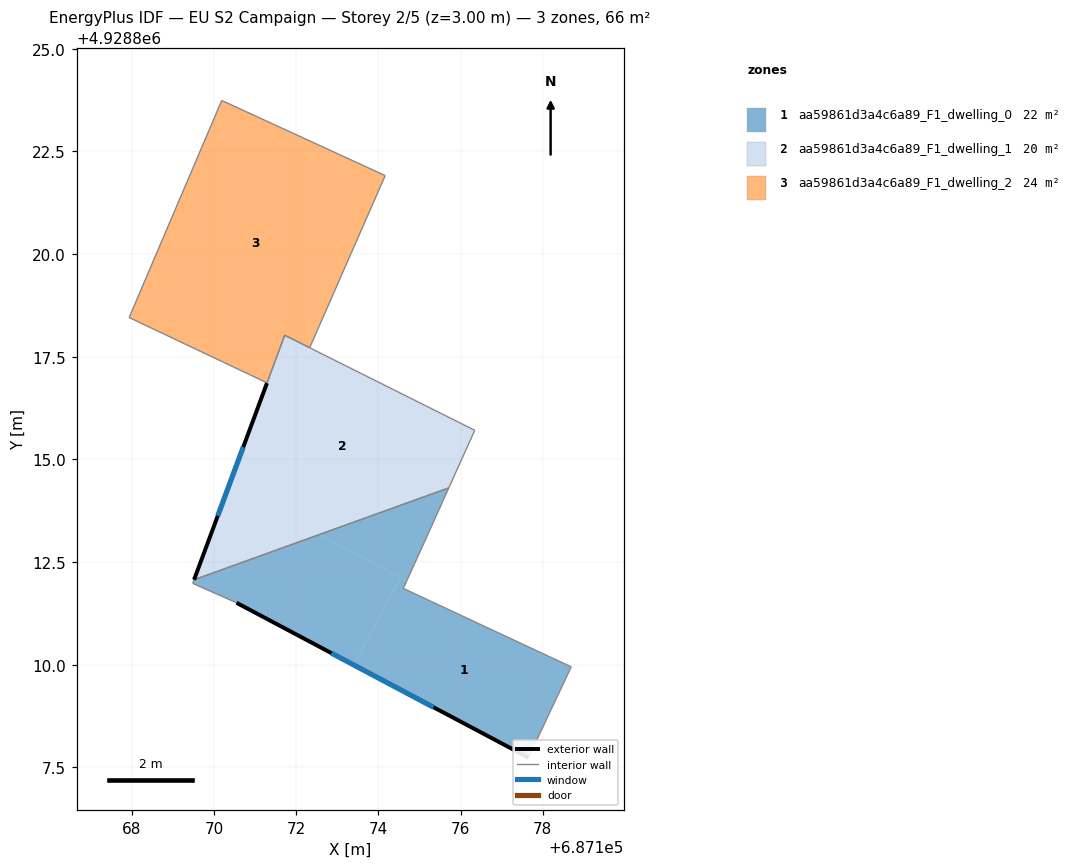
=== STOREY PLAN SPEC (per zone: floor XY polygon, exterior-wall plan segments, windows/doors) ===
zone 1: aa59861d3a4c6a89_F1_dwelling_0  (22.1 m²)
  floor: (687173.40, 4928810.00) (687174.53, 4928812.12) (687172.56, 4928813.17) (687169.51, 4928812.07) (687169.48, 4928811.98) (687170.54, 4928811.51)
  floor: (687177.65, 4928807.74) (687178.69, 4928809.95) (687174.60, 4928811.86) (687174.69, 4928812.04) (687174.53, 4928812.12) (687173.40, 4928810.00)
  floor: (687174.69, 4928812.04) (687175.07, 4928812.89) (687175.71, 4928814.31) (687172.56, 4928813.17)
  exterior wall: (687177.65, 4928807.74) – (687170.54, 4928811.51)  [8.0 m]
    window: (687175.34, 4928808.97) – (687172.86, 4928810.28)  [3.0 m²]
  interior walls: 7
zone 2: aa59861d3a4c6a89_F1_dwelling_1  (20.0 m²)
  floor: (687175.71, 4928814.31) (687176.34, 4928815.71) (687172.32, 4928817.72) (687172.21, 4928817.46) (687171.63, 4928817.77) (687170.45, 4928814.61) (687170.35, 4928814.34) (687172.56, 4928813.17)
  floor: (687172.56, 4928813.17) (687170.35, 4928814.34) (687169.51, 4928812.07)
  floor: (687172.21, 4928817.46) (687172.32, 4928817.72) (687171.72, 4928818.02) (687171.30, 4928816.90) (687171.62, 4928817.77)
  floor: (687170.45, 4928814.61) (687171.63, 4928817.77) (687172.21, 4928817.46) (687172.32, 4928817.72) (687172.21, 4928817.46) (687171.62, 4928817.77)
  exterior wall: (687169.51, 4928812.07) – (687171.29, 4928816.86)  [5.1 m]
    window: (687170.09, 4928813.63) – (687170.71, 4928815.30)  [1.9 m²]
  interior walls: 4
zone 3: aa59861d3a4c6a89_F1_dwelling_2  (24.3 m²)
  floor: (687172.32, 4928817.72) (687174.16, 4928821.91) (687170.18, 4928823.74) (687167.93, 4928818.46) (687171.29, 4928816.86) (687171.72, 4928818.02)
  interior walls: 6

=== DERIVED (storey summary) ===
Building: EU S2 Campaign
Storey: 2 of 5  (floor level z = 3.00 m)
Storey gross floor area: 66.4 m²
Zones on this storey: 3
  - aa59861d3a4c6a89_F1_dwelling_0: floor 22.1 m²; exterior wall 8.0 m (24.1 m²); 1 window(s) 3.0 m²; WWR 12.2%
  - aa59861d3a4c6a89_F1_dwelling_1: floor 20.0 m²; exterior wall 5.1 m (15.3 m²); 1 window(s) 1.9 m²; WWR 12.2%
  - aa59861d3a4c6a89_F1_dwelling_2: floor 24.3 m²
Zone adjacency (shared interzone walls):
  - aa59861d3a4c6a89_F1_dwelling_0 ↔ aa59861d3a4c6a89_F1_dwelling_1
  - aa59861d3a4c6a89_F1_dwelling_1 ↔ aa59861d3a4c6a89_F1_dwelling_2